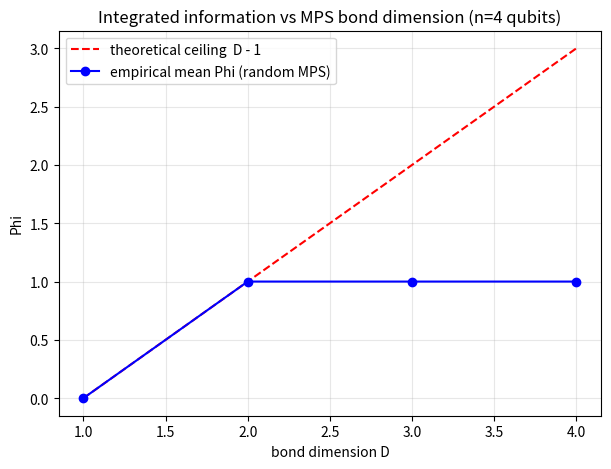

Here is the Python script that generated this plot:
"""Visualization: Phi vs bond dimension for random matrix product states.

Generates random open-boundary MPS of fixed bond dimension D, computes the exact
Phi over the minimum-information partition, and plots the empirical Phi against the
theoretical ceiling D - 1 (phi_mps_le_bond). Saves 'phi_vs_bond.png'.
"""
from itertools import product
from typing import Tuple, List
import numpy as np
import matplotlib
matplotlib.use("Agg")
import matplotlib.pyplot as plt

Config = Tuple[int, ...]

def random_mps(n: int, d: int, D: int, seed: int):
    rng = np.random.default_rng(seed)
    A = rng.standard_normal((n, d, D, D)) + 1j*rng.standard_normal((n, d, D, D))
    vL = rng.standard_normal(D) + 1j*rng.standard_normal(D)
    vR = rng.standard_normal(D) + 1j*rng.standard_normal(D)
    def psi(x: Config) -> complex:
        v = vL.copy()
        for site, s in enumerate(x):
            v = v @ A[site, s]
        return complex(v @ vR)
    return psi

def phi_mip(psi, n: int, d: int) -> int:
    parts, seen = [], set()
    for S in product([0, 1], repeat=n):
        s = tuple(i for i in range(n) if S[i])
        if 1 <= len(s) <= n - 1 and s not in seen:
            seen.add(s); parts.append(s)
    best = None
    for S in parts:
        Sl = sorted(S); Sc = sorted(set(range(n)) - set(Sl))
        rows = list(product(range(d), repeat=len(Sl)))
        cols = list(product(range(d), repeat=len(Sc)))
        M = np.zeros((len(rows), len(cols)), dtype=complex)
        for i, a in enumerate(rows):
            for j, b in enumerate(cols):
                full = [0]*n
                for q, v in zip(Sl, a): full[q] = v
                for q, v in zip(Sc, b): full[q] = v
                M[i, j] = psi(tuple(full))
        sv = np.linalg.svd(M, compute_uv=False)
        r = int(np.sum(sv > 1e-9 * max(1.0, sv[0]))) if sv.size else 0
        c = max(r - 1, 0)
        best = c if best is None else min(best, c)
    return best

n, d = 4, 2
Ds = list(range(1, 5))
means, ceilings = [], []
for D in Ds:
    vals = [phi_mip(random_mps(n, d, D, seed), n, d) for seed in range(20)]
    means.append(np.mean(vals)); ceilings.append(D - 1)

plt.figure(figsize=(7, 5))
plt.plot(Ds, ceilings, "r--", label="theoretical ceiling  D - 1")
plt.plot(Ds, means, "bo-", label="empirical mean Phi (random MPS)")
plt.xlabel("bond dimension D"); plt.ylabel("Phi")
plt.title("Integrated information vs MPS bond dimension (n=4 qubits)")
plt.legend(); plt.grid(True, alpha=0.3)
plt.savefig("phi_vs_bond.png", dpi=150, bbox_inches="tight")
print("saved phi_vs_bond.png")
